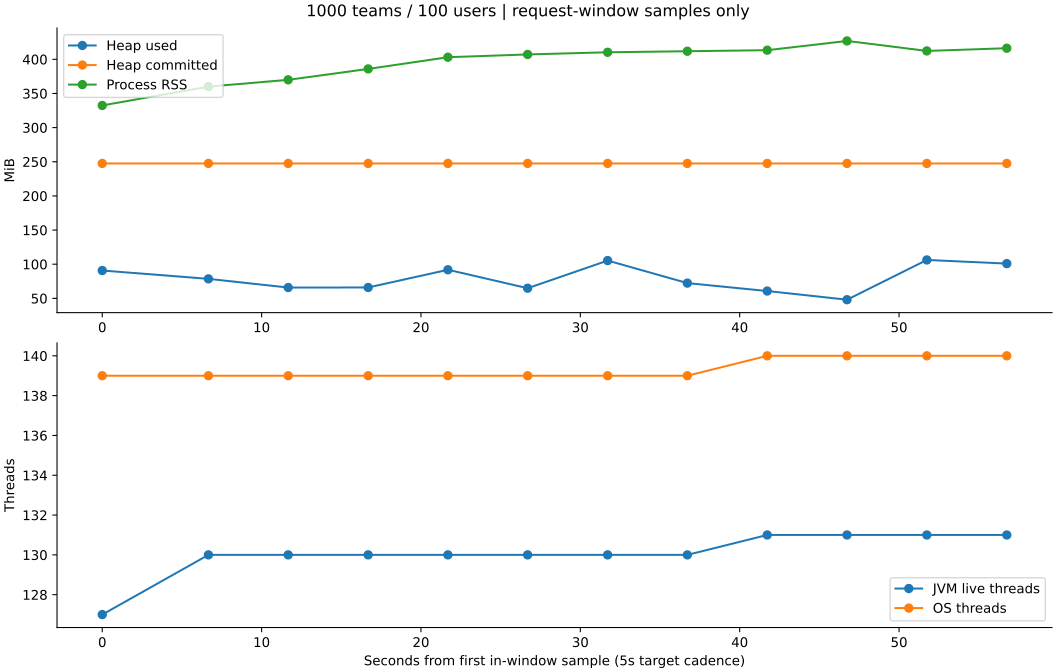

Values plotted in this chart, from the file beside it:
epochMs, jvmLiveThreads, jvmPeakThreads, jvmStartedThreads, jvmDaemonThreads, heapUsedBytes, heapCommittedBytes, heapMaxBytes, dbActiveConnections, gcCount, gcTotalSeconds, processRssBytes, osThreads
1792003583852, 126.0, 126.0, 131.0, 122.0, 76219176, 259588096, 518979584, 0.0, 9.0, 0.293, 340652032, 135
1792003588854, 127.0, 127.0, 132.0, 123.0, 95180064, 259588096, 518979584, 18.0, 9.0, 0.293, 348635136, 139
1792003595517, 130.0, 130.0, 135.0, 126.0, 82365664, 259588096, 518979584, 18.0, 10.0, 0.306, 377536512, 139
1792003600522, 130.0, 130.0, 135.0, 126.0, 69053048, 259588096, 518979584, 20.0, 11.0, 0.318, 387952640, 139
1792003605541, 130.0, 130.0, 135.0, 126.0, 69141304, 259588096, 518979584, 20.0, 12.0, 0.326, 404701184, 139
1792003610544, 130.0, 130.0, 135.0, 126.0, 96346792, 259588096, 518979584, 18.0, 13.0, 0.332, 422666240, 139
1792003615547, 130.0, 130.0, 135.0, 126.0, 68015280, 259588096, 518979584, 20.0, 15.0, 0.344, 426917888, 139
1792003620568, 130.0, 130.0, 135.0, 126.0, 110451568, 259588096, 518979584, 20.0, 16.0, 0.351, 430223360, 139
1792003625569, 130.0, 130.0, 135.0, 126.0, 75873624, 259588096, 518979584, 20.0, 18.0, 0.365, 431849472, 139
1792003630582, 131.0, 131.0, 136.0, 127.0, 63685096, 259588096, 518979584, 20.0, 20.0, 0.378, 433442816, 140
1792003635588, 131.0, 131.0, 136.0, 127.0, 50375744, 259588096, 518979584, 20.0, 22.0, 0.391, 447643648, 140
1792003640598, 131.0, 131.0, 136.0, 127.0, 111413640, 259588096, 518979584, 17.0, 23.0, 0.467, 432304128, 140
1792003645614, 131.0, 131.0, 136.0, 127.0, 105807920, 259588096, 518979584, 18.0, 25.0, 0.484, 436486144, 140
